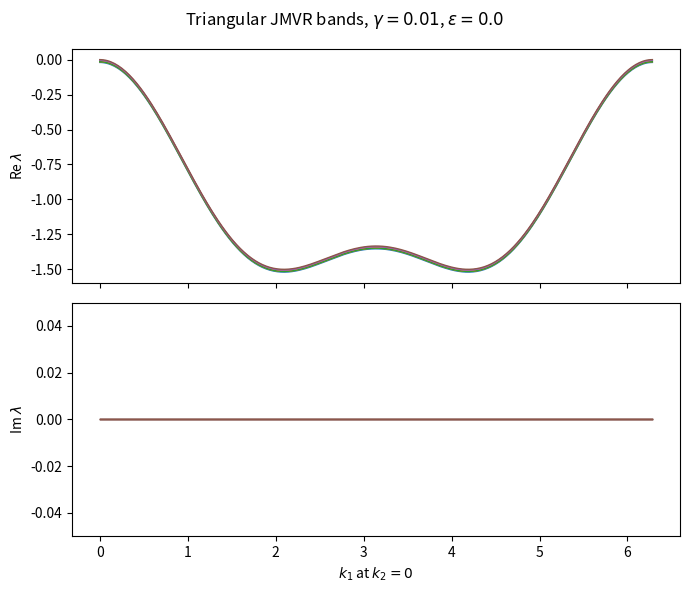
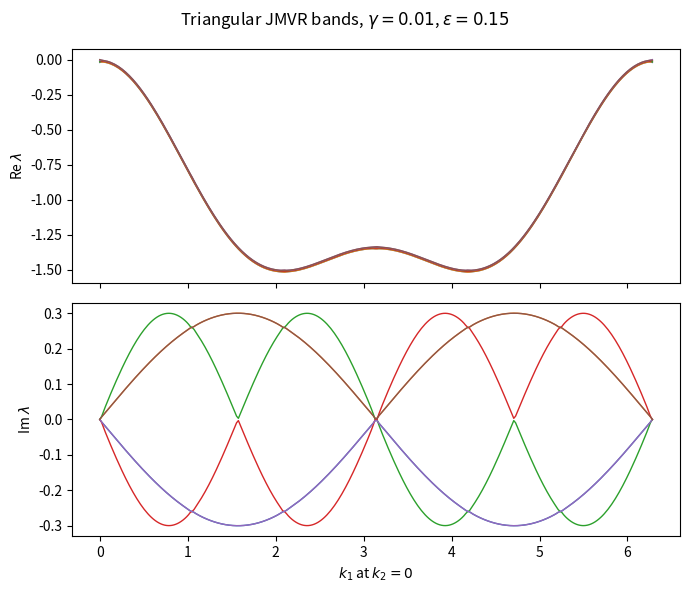

Reproduce these figures in Python, in order.
import numpy as np
import matplotlib.pyplot as plt
from itertools import permutations


def build_Mk(gamma, epsilon, k1, k2, a=1.0, b=1.0):
    if abs(epsilon) > 1.0 / 6.0:
        raise ValueError("epsilon must satisfy |epsilon|<=1/6")

    B = (1.0 / 3.0) * (
        np.cos(2.0 * a * k1)
        + np.cos(a * k1 + b * k2)
        + np.cos(a * k1 - b * k2)
    )

    c1 = B - 1.0 - gamma + 2.0j * epsilon * np.sin(2.0 * a * k1)
    c2 = B - 1.0 - gamma + 2.0j * epsilon * np.sin(a * k1 + b * k2)
    c3 = B - 1.0 - gamma + 2.0j * epsilon * np.sin(a * k1 - b * k2)

    M = np.zeros((6, 6), dtype=complex)
    diag = [c1, c2, c3, np.conj(c1), np.conj(c2), np.conj(c3)]
    for d, value in enumerate(diag):
        M[d, d] = value
    for src in range(6):
        M[(src + 1) % 6, src] += gamma / 2.0
        M[(src - 1) % 6, src] += gamma / 2.0

    return M


def match_eigenvalues(prev_vals, vals):
    """Order vals so they move continuously from prev_vals."""
    best_perm = None
    best_cost = np.inf
    for perm in permutations(range(len(vals))):
        ordered = vals[list(perm)]
        cost = np.sum(np.abs(ordered - prev_vals) ** 2)
        if cost < best_cost:
            best_cost = cost
            best_perm = perm
    return vals[list(best_perm)]


def plot_band_line(gamma=0.01, epsilon=0.15, npts=300, outfile="band_line.png", tracked=True):
    k1s = np.linspace(0.0, 2.0 * np.pi, npts)
    eigvals = np.zeros((npts, 6), dtype=complex)

    for i, k1 in enumerate(k1s):
        M = build_Mk(gamma=gamma, epsilon=epsilon, k1=k1, k2=0.0)
        vals = np.linalg.eigvals(M)
        if i == 0:
            vals = vals[np.argsort(vals.real)]
        elif tracked:
            vals = match_eigenvalues(eigvals[i - 1, :], vals)
        else:
            vals = vals[np.argsort(vals.real)]
        eigvals[i, :] = vals

    fig, axes = plt.subplots(2, 1, figsize=(7, 6), sharex=True)

    for band in range(6):
        axes[0].plot(k1s, eigvals[:, band].real, lw=1)
        imag = eigvals[:, band].imag.copy()
        imag[np.abs(imag) < 1e-14] = 0.0
        axes[1].plot(k1s, imag, lw=1)

    axes[0].set_ylabel(r"Re $\lambda$")
    axes[1].set_ylabel(r"Im $\lambda$")
    axes[1].set_xlabel(r"$k_1$ at $k_2=0$")
    if np.max(np.abs(eigvals.imag)) < 1e-14:
        axes[1].set_ylim(-0.05, 0.05)

    fig.suptitle(rf"Triangular JMVR bands, $\gamma={gamma}$, $\epsilon={epsilon}$")
    fig.tight_layout()
    fig.savefig(outfile, dpi=200)
    plt.close(fig)
    print(f"saved {outfile}")


def run_sanity_tests():
    gamma = 0.01
    epsilon = 0.15

    M = build_Mk(gamma=gamma, epsilon=epsilon, k1=0.0, k2=0.0)

    print("M(0,0) =")
    print(M)

    print("column sums =")
    print(M.sum(axis=0))

    print("eigenvalues =")
    print(np.linalg.eigvals(M))

    print("\nnonzero-k tests")

    M_eps0 = build_Mk(gamma=gamma, epsilon=0.0, k1=0.3, k2=0.4)
    print("max imaginary part at epsilon=0 =")
    print(np.max(np.abs(M_eps0.imag)))

    M_pos = build_Mk(gamma=gamma, epsilon=epsilon, k1=0.3, k2=0.4)
    M_neg = build_Mk(gamma=gamma, epsilon=epsilon, k1=-0.3, k2=-0.4)

    print("max |M(-k) - conj(M(k))| =")
    print(np.max(np.abs(M_neg - np.conj(M_pos))))

    print("column sums at nonzero k =")
    print(M_pos.sum(axis=0))

    print("\ncoefficient check at k=(0.3,0.4)")
    k1 = 0.3
    k2 = 0.4
    a = 1.0
    b = 1.0

    M = build_Mk(gamma, epsilon, k1, k2, a, b)

    B = (1.0 / 3.0) * (
        np.cos(2.0 * a * k1)
        + np.cos(a * k1 + b * k2)
        + np.cos(a * k1 - b * k2)
    )
    c1 = B - 1.0 - gamma + 2.0j * epsilon * np.sin(2.0 * a * k1)
    c2 = B - 1.0 - gamma + 2.0j * epsilon * np.sin(a * k1 + b * k2)
    c3 = B - 1.0 - gamma + 2.0j * epsilon * np.sin(a * k1 - b * k2)

    expected_diag = np.array([c1, c2, c3, np.conj(c1), np.conj(c2), np.conj(c3)])
    actual_diag = np.diag(M)

    print("max diagonal mismatch =")
    print(np.max(np.abs(actual_diag - expected_diag)))


if __name__ == "__main__":
    run_sanity_tests()
    plot_band_line(gamma=0.01, epsilon=0.0, outfile="band_line_eps0_tracked.png")
    plot_band_line(gamma=0.01, epsilon=0.15, outfile="band_line_eps015_tracked.png")
